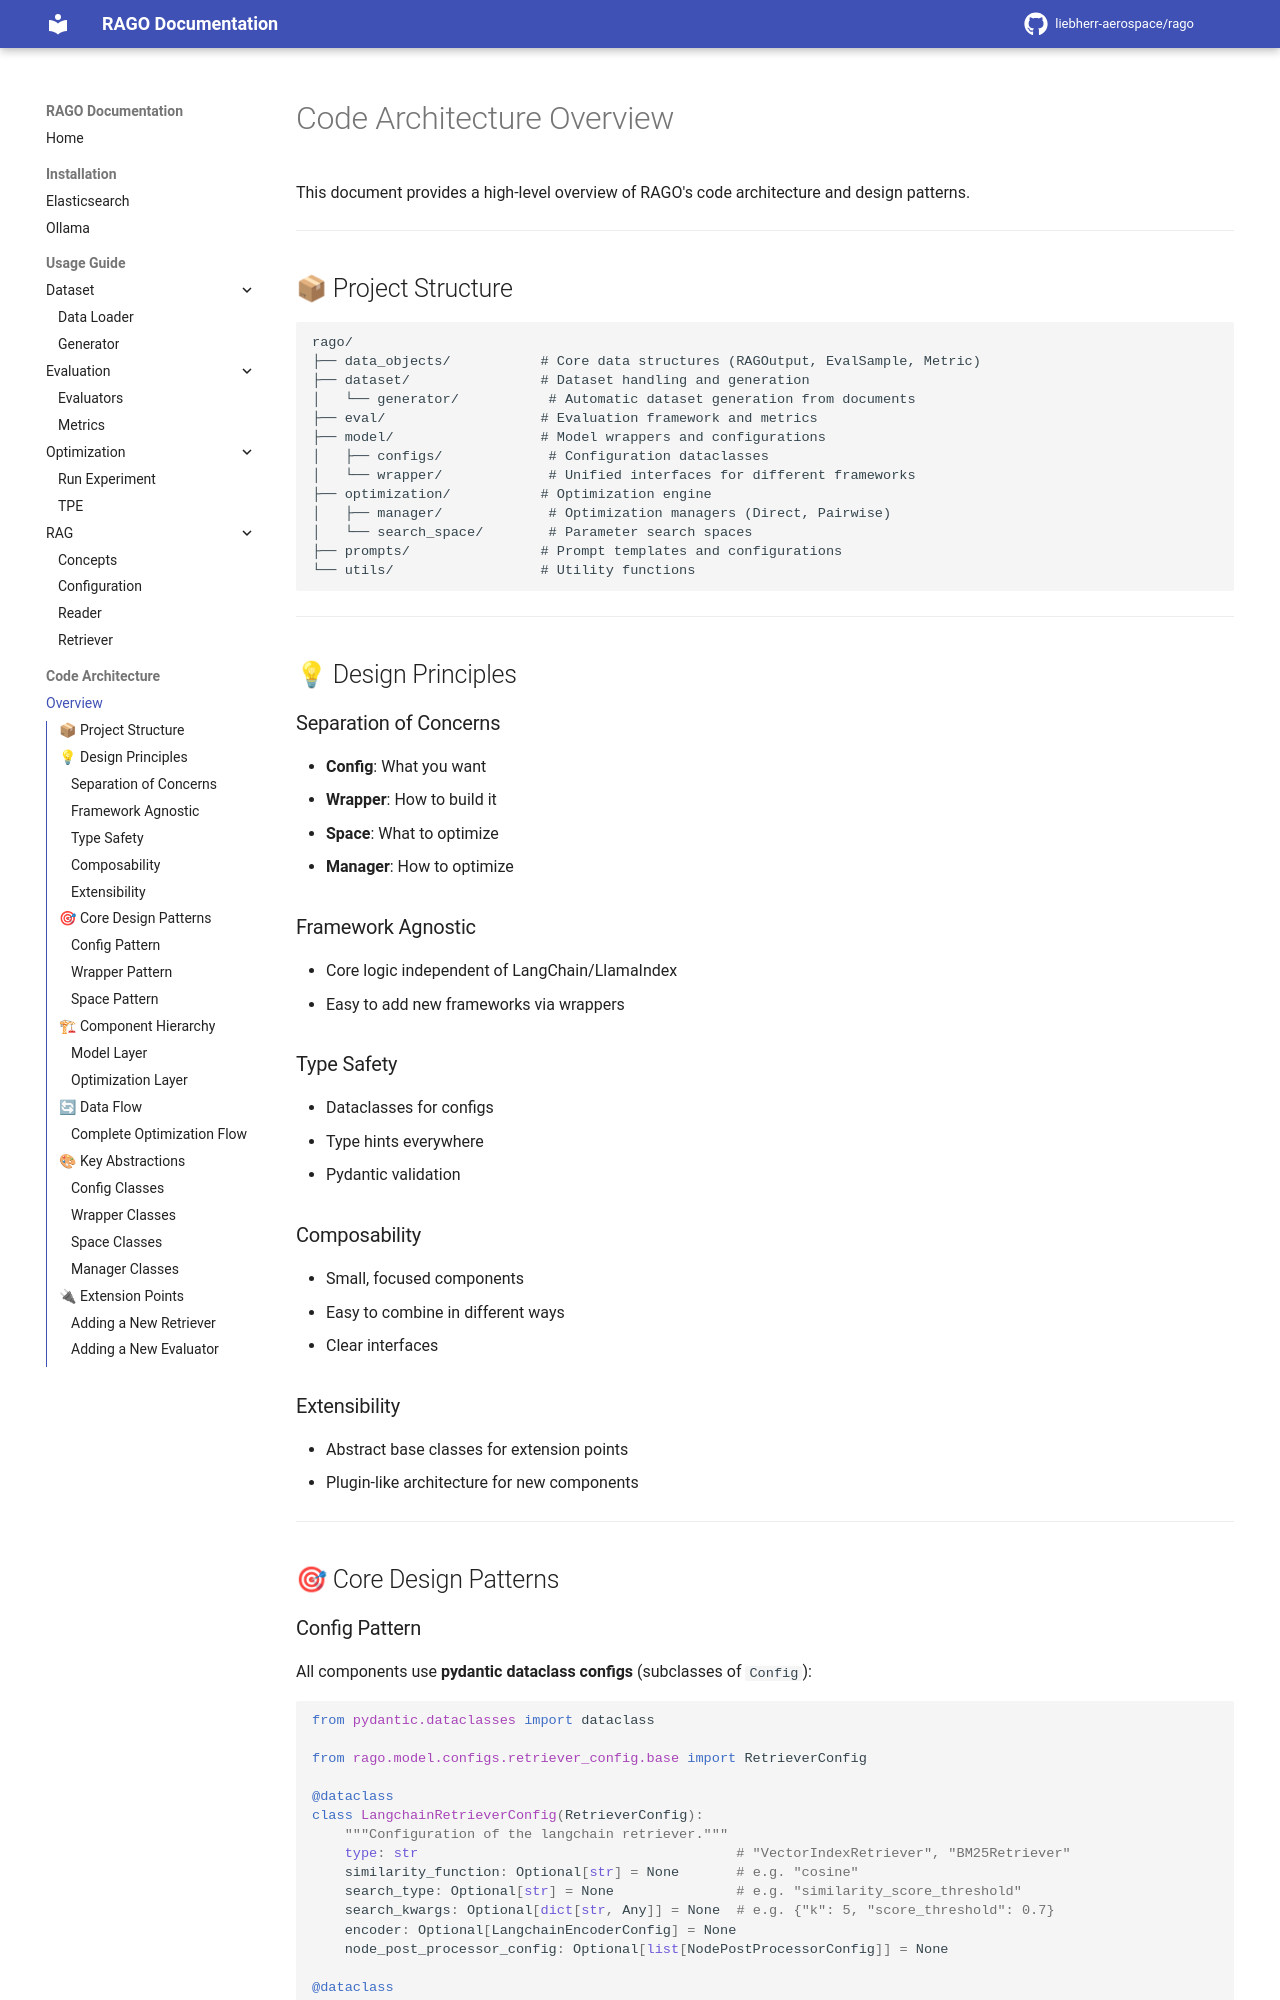

repository: liebherr-aerospace/rago · page: code_architecture/overview/index.html · generator: mkdocs

# Code Architecture Overview

This document provides a high-level overview of RAGO's code architecture and design patterns.

---

## 📦 Project Structure

```
rago/
├── data_objects/           # Core data structures (RAGOutput, EvalSample, Metric)
├── dataset/                # Dataset handling and generation
│   └── generator/           # Automatic dataset generation from documents
├── eval/                   # Evaluation framework and metrics
├── model/                  # Model wrappers and configurations
│   ├── configs/             # Configuration dataclasses
│   └── wrapper/             # Unified interfaces for different frameworks
├── optimization/           # Optimization engine
│   ├── manager/             # Optimization managers (Direct, Pairwise)
│   └── search_space/        # Parameter search spaces
├── prompts/                # Prompt templates and configurations
└── utils/                  # Utility functions
```

---

## 💡 Design Principles

### Separation of Concerns
- **Config**: What you want
- **Wrapper**: How to build it
- **Space**: What to optimize
- **Manager**: How to optimize

### Framework Agnostic
- Core logic independent of LangChain/LlamaIndex
- Easy to add new frameworks via wrappers

### Type Safety
- Dataclasses for configs
- Type hints everywhere
- Pydantic validation

### Composability
- Small, focused components
- Easy to combine in different ways
- Clear interfaces

### Extensibility
- Abstract base classes for extension points
- Plugin-like architecture for new components

---

## 🎯 Core Design Patterns

### Config Pattern

All components use **pydantic dataclass configs** (subclasses of `Config`):

```python
from pydantic.dataclasses import dataclass

from rago.model.configs.retriever_config.base import RetrieverConfig

@dataclass
class LangchainRetrieverConfig(RetrieverConfig):
    """Configuration of the langchain retriever."""
    type: str                                       # "VectorIndexRetriever", "BM25Retriever"
    similarity_function: Optional[str] = None       # e.g. "cosine"
    search_type: Optional[str] = None               # e.g. "similarity_score_threshold"
    search_kwargs: Optional[dict[str, Any]] = None  # e.g. {"k": 5, "score_threshold": 0.7}
    encoder: Optional[LangchainEncoderConfig] = None
    node_post_processor_config: Optional[list[NodePostProcessorConfig]] = None

@dataclass
class HybridLangchainRetrieverConfig(LangchainRetrieverConfig):
    type: str = "HybridRetriever"
    vector_config: Optional[LangchainRetrieverConfig] = None
    bm25_config: Optional[LangchainRetrieverConfig] = None
    hybrid_weight: Optional[float] = None           # weight of the vector retriever (1 - weight for BM25)
```

**Benefits:**
- ✅ Type-safe configuration
- ✅ Validation at creation time
- ✅ Easy serialization/deserialization
- ✅ Clear documentation via type hints

---
